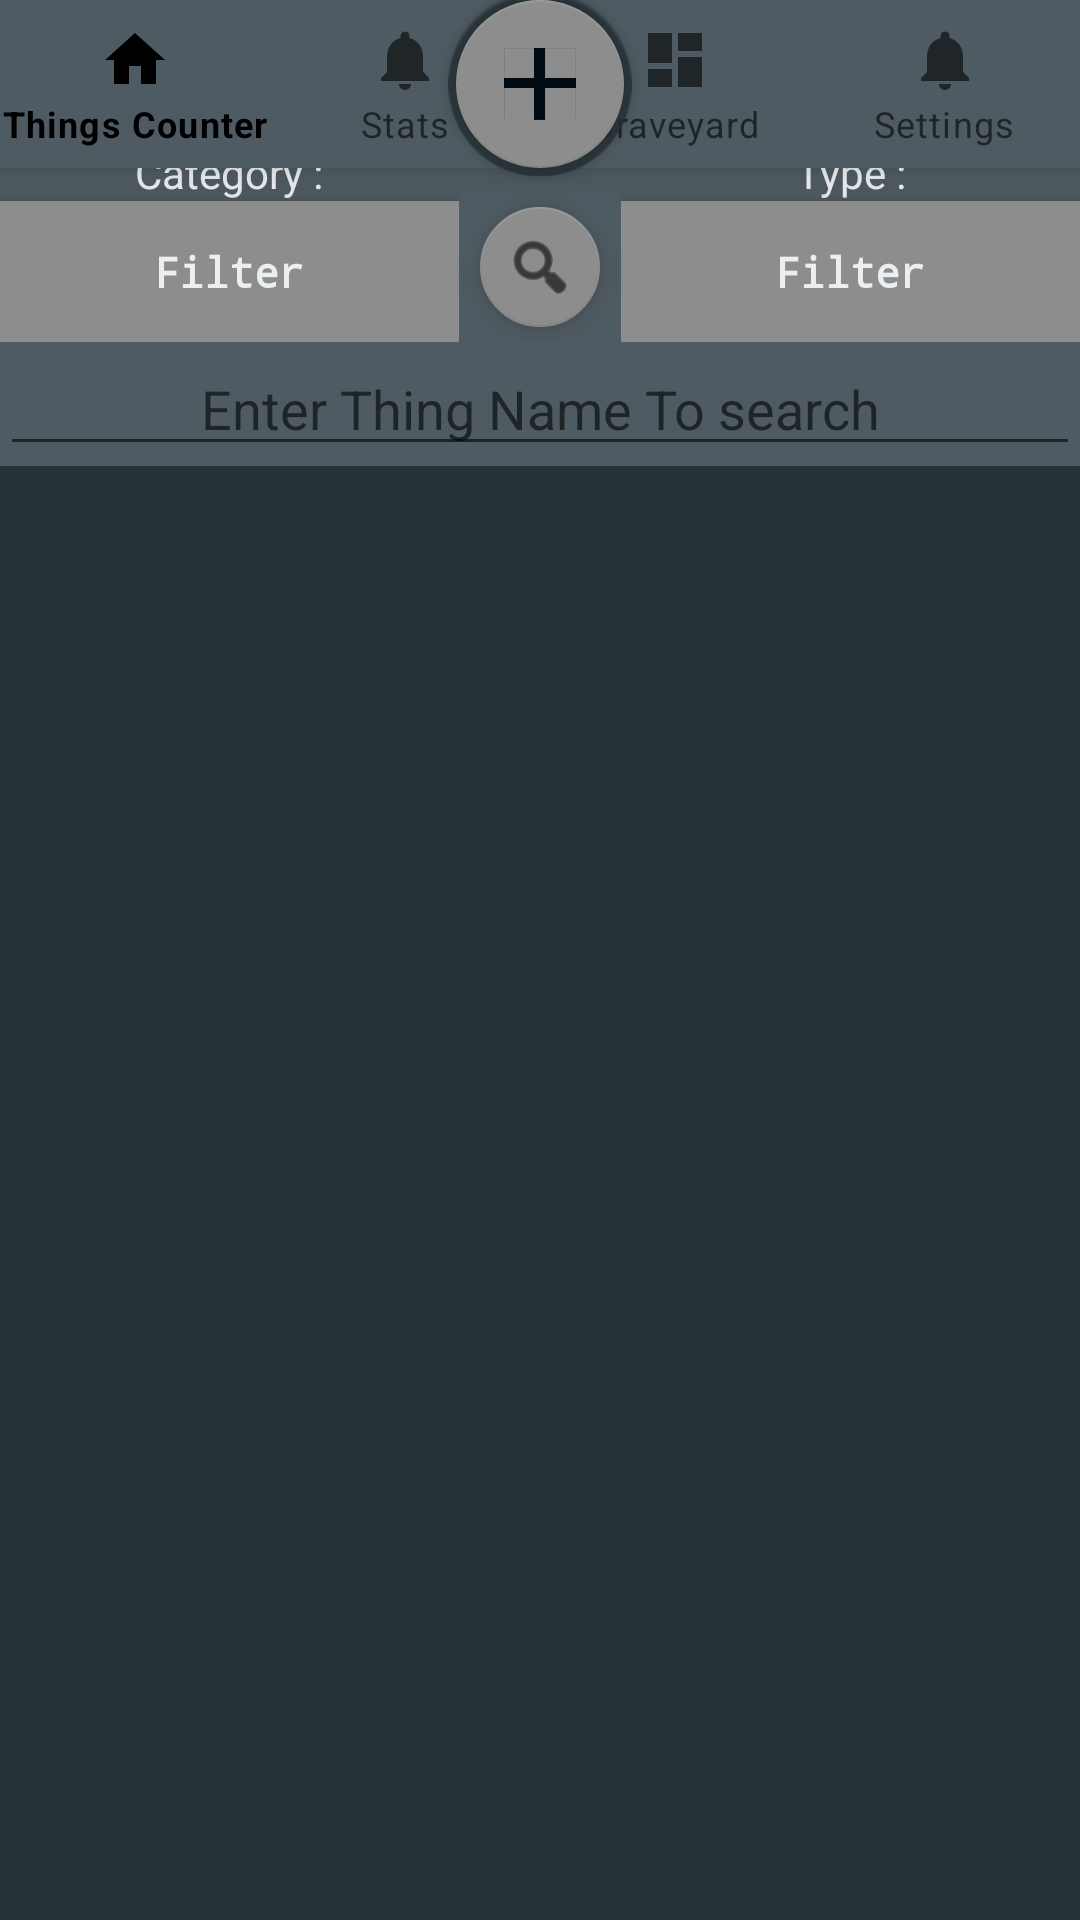

Layout XML and referenced resources for this Android screen:
<!-- AndroidManifest.xml: application theme AppTheme -->
<!-- res/layout/thing_fragment.xml -->
<?xml version="1.0" encoding="utf-8"?>
<androidx.coordinatorlayout.widget.CoordinatorLayout
        xmlns:android="http://schemas.android.com/apk/res/android"
        xmlns:app="http://schemas.android.com/apk/res-auto" xmlns:tools="http://schemas.android.com/tools"
        android:layout_width="match_parent" android:layout_height="wrap_content"
        android:background="@color/black_lt" android:id="@+id/thing_coordinator_layout"
>

    <com.google.android.material.appbar.AppBarLayout
            android:layout_width="match_parent"
            android:layout_height="wrap_content" android:background="@color/gray_trans"
    >

        <com.google.android.material.appbar.CollapsingToolbarLayout
                android:id="@+id/main.collapsing"
                android:layout_width="match_parent"
                android:layout_height="wrap_content"
                android:fitsSystemWindows="true"
                android:isScrollContainer="true"
                app:contentScrim="?attr/colorPrimary"
                app:expandedTitleMarginEnd="64dp"
                app:expandedTitleMarginStart="48dp"
                app:layout_scrollFlags="scroll|exitUntilCollapsed">

            <LinearLayout
                    android:orientation="vertical"
                    android:layout_width="match_parent"
                    android:layout_height="match_parent"
                    app:layout_collapseMode="parallax" app:layout_collapseParallaxMultiplier="0.8"
                    android:background="@color/black_lt">
                <androidx.appcompat.widget.Toolbar
                        android:id="@+id/toolbar2"
                        android:layout_width="match_parent"
                        app:popupTheme="@style/AppTheme.AppBarOverlay"
                        app:layout_collapseMode="pin"
                        android:layout_weight="0" android:layout_height="0dp"/>
                <LinearLayout
                        app:layout_collapseMode="parallax"
                        android:orientation="vertical"
                        android:layout_width="match_parent"
                        android:layout_height="wrap_content">
                    <ProgressBar
                            style="@style/MsProg"
                            android:layout_width="match_parent"
                            android:layout_height="wrap_content"
                            android:id="@+id/progBar1" android:progress="20"
                            android:progressDrawable="@android:drawable/progress_horizontal"
                            android:progressTint="@color/green_lt1"
                            android:progressBackgroundTint="@color/darkGreen_pr"
                            android:max="100" android:background="@color/gray_pr"/>
                    <ProgressBar
                            style="@style/Widget.AppCompat.ProgressBar.Horizontal"
                            android:layout_width="match_parent"
                            android:layout_height="wrap_content"
                            android:id="@+id/progBar2" android:max="100"
                            android:progressDrawable="@android:drawable/progress_horizontal"
                            android:progress="20"
                            android:progressTint="@color/gray_lt1"
                            android:progressBackgroundTint="@color/black_lt" android:background="@color/gray_pr"/>
                    <ProgressBar
                            style="@style/Widget.AppCompat.ProgressBar.Horizontal"
                            android:layout_width="match_parent"
                            android:layout_height="wrap_content"
                            android:id="@+id/progBar3" android:max="100"
                            android:progressDrawable="@android:drawable/progress_horizontal"
                            android:progress="20"
                            android:progressTint="@color/red_lt2"
                            android:progressBackgroundTint="@color/darkRed_pr" android:background="@color/gray_pr"/>
                    <LinearLayout
                            android:orientation="horizontal"
                            android:layout_width="match_parent"
                            android:layout_height="match_parent" android:background="@color/black_lt"
                            android:theme="@style/Base.Theme.MaterialComponents">
                        <LinearLayout
                                android:orientation="vertical"
                                android:layout_width="match_parent"
                                android:layout_height="match_parent" android:layout_weight="1"
                        >
                            <TextView
                                    android:text="@string/catagory_doublepoint"
                                    android:layout_width="match_parent"
                                    android:layout_height="wrap_content" android:id="@+id/textView6"
                                    android:layout_weight="0"
                                    android:background="@color/black_lt" android:textColor="@color/gray_lt2"
                                    android:textAlignment="center"/>
                            <Button
                                    android:text="@string/filter"
                                    android:layout_width="match_parent"
                                    android:layout_height="wrap_content" android:id="@+id/thing_ctg_btn"
                                    android:layout_weight="1"
                                    style="@style/Widget.AppCompat.Button.Borderless.Colored"
                                    android:textAppearance="@style/TextAppearance.AppCompat"
                                    android:fontFamily="monospace"
                                    android:typeface="monospace" android:elevation="5dp"
                                    android:background="@color/gray_dk"
                                    android:textColor="@color/gray_lt2" android:textStyle="bold"/>
                        </LinearLayout>
                        <com.google.android.material.floatingactionbutton.FloatingActionButton
                                android:layout_width="match_parent"
                                android:layout_height="wrap_content"
                                android:clickable="true" app:srcCompat="@android:drawable/ic_menu_search"
                                android:id="@+id/search_fab" android:layout_weight="0"
                                app:backgroundTint="@color/gray_dk"
                                app:elevation="5dp"
                                android:tint="@color/gray_lt2" android:layout_marginTop="9dp"
                                android:layout_marginEnd="3dp" android:layout_marginStart="3dp"
                                android:layout_marginBottom="9dp" android:translationY="8dp" app:fabSize="mini"/>
                        <LinearLayout
                                android:orientation="vertical"
                                android:layout_width="match_parent"
                                android:layout_height="match_parent" android:layout_weight="1">
                            <TextView
                                    android:text="@string/type_doublepoint"
                                    android:layout_width="match_parent"
                                    android:layout_height="wrap_content" android:id="@+id/textView7"
                                    android:layout_weight="0"
                                    android:background="@color/black_lt" android:textColor="@color/gray_lt2"
                                    android:textAlignment="center"/>
                            <Button
                                    android:text="@string/filter"
                                    android:layout_width="match_parent"
                                    android:layout_height="wrap_content" android:id="@+id/thing_type_btn"
                                    android:layout_weight="1"
                                    style="@style/Widget.AppCompat.Button.Borderless.Colored"
                                    android:textAppearance="@style/TextAppearance.AppCompat"
                                    android:fontFamily="monospace"
                                    android:typeface="monospace" android:elevation="5dp"
                                    android:background="@color/gray_dk"
                                    android:backgroundTintMode="src_atop" android:textColor="@color/gray_lt2"
                                    android:textStyle="bold"/>
                        </LinearLayout>
                    </LinearLayout>
                    <EditText
                            android:layout_width="match_parent"
                            android:layout_height="wrap_content"
                            android:inputType="textPersonName"
                            android:ems="10"
                            android:id="@+id/search_thing_txt" android:textAlignment="center"
                            android:textColor="@color/gray_lt1"
                            android:hint="Enter Thing Name To search"/>
                </LinearLayout>
            </LinearLayout>


        </com.google.android.material.appbar.CollapsingToolbarLayout>
    </com.google.android.material.appbar.AppBarLayout>
    <androidx.recyclerview.widget.RecyclerView
            app:layout_behavior="@string/appbar_scrolling_view_behavior"
            android:layout_width="match_parent"
            android:layout_height="match_parent" android:id="@+id/AllThingsRecycleView"
            android:visibility="visible" app:layout_scrollFlags="scroll|exitUntilCollapsed"
            android:background="@color/black_pr"
    />
    <RelativeLayout
            android:layout_width="match_parent"
            android:layout_height="match_parent" app:layout_anchor="@id/AllThingsRecycleView"
            app:layout_anchorGravity="bottom" android:theme="@style/Base.Theme.MaterialComponents"
            android:id="@+id/rel" app:layout_behavior="@string/hide_bottom_view_on_scroll_behavior">
        <com.google.android.material.bottomnavigation.BottomNavigationView
                android:layout_width="match_parent"
                android:layout_height="wrap_content" app:menu="@menu/navigation" android:background="@color/black_lt"
                android:id="@+id/thing_bottom_nav" android:theme="@style/Base.Theme.MaterialComponents"
                style="@style/thing_btm_nav">
        </com.google.android.material.bottomnavigation.BottomNavigationView>

    </RelativeLayout>
    <com.google.android.material.floatingactionbutton.FloatingActionButton
            android:layout_width="wrap_content"
            android:layout_height="wrap_content"
            android:clickable="true" app:srcCompat="@android:drawable/ic_menu_add"
            android:id="@+id/floatingActionButton3"
            app:layout_anchor="@id/rel" app:layout_anchorGravity="center_horizontal"
            app:backgroundTint="@color/black_pr" android:alpha="0.8" app:fabSize="normal"
            android:translationY="0dp" android:scaleX="1.09" android:scaleY="1.1"
            app:layout_behavior="@string/hide_bottom_view_on_scroll_behavior" app:elevation="2dp"/>
    <com.google.android.material.floatingactionbutton.FloatingActionButton
            android:layout_width="wrap_content"
            android:layout_height="wrap_content"
            android:clickable="true" app:srcCompat="@drawable/black_add"
            android:id="@+id/add_fab" app:layout_anchor="@id/rel"
            app:layout_anchorGravity="center_horizontal" android:maxHeight="10dp"
            app:backgroundTint="@color/gray_dk" android:tint="@color/black_dk"
            app:layout_behavior="@string/hide_bottom_view_on_scroll_behavior"/>

</androidx.coordinatorlayout.widget.CoordinatorLayout>
<!-- resources referenced by this layout -->
<resources>
  <color name="black_dk">#000a12</color>
  <color name="black_lt">#4f5b62</color>
  <color name="black_pr">#263238</color>
  <color name="darkGreen_pr">#1b5e20</color>
  <color name="darkRed_pr">#b71c1c</color>
  <color name="gray_dk">#8d8d8d</color>
  <color name="gray_lt1">#bdbdbd</color>
  <color name="gray_lt2">#eceff1</color>
  <color name="gray_pr">#babdbe</color>
  <color name="gray_trans">#208d8d8d</color>
  <color name="green_lt1">#64dd17</color>
  <color name="red_lt2">#ef5350</color>
  <!-- drawable black_add: png bitmap (drawable, 759 bytes) -->
  <string name="catagory_doublepoint">Category :</string>
  <string name="filter">Filter</string>
  <string name="type_doublepoint">Type :</string>
  <style name="AppTheme.AppBarOverlay" parent="ThemeOverlay.AppCompat.Dark.ActionBar" />
  <style name="MsProg" parent="@style/Widget.AppCompat.ProgressBar.Horizontal">
          <item name="android:progressBarPadding">0dp</item>
      </style>
  <style name="thing_btm_nav" parent="Widget.MaterialComponents.BottomNavigationView.Colored">
          <item name="labelVisibilityMode">labeled</item>
      </style>
  <style name="AppTheme" parent="Theme.AppCompat.Light.NoActionBar">
          
          <item name="colorPrimary">@color/colorPrimary</item>
          <item name="colorPrimaryDark">@color/colorPrimaryDark</item>
          <item name="colorAccent">@color/colorAccent</item>
          <item name="preferenceTheme">@style/PrefsTheme</item>
      </style>
  <color name="colorPrimary">#4f5b62</color>
  <color name="colorPrimaryDark">#263238</color>
  <color name="colorAccent">@android:color/black</color>
  <style name="PrefsTheme" parent="PreferenceThemeOverlay.v14.Material">
          <item name="android:divider">@null</item>
          <item name="android:dividerHeight">0dp</item>
          <item name="android:textColor">@drawable/settings_text_color</item>
  
      </style>
  <!-- drawable settings_text_color (drawable) -->
  <?xml version="1.0" encoding="utf-8"?>
  <selector xmlns:android="http://schemas.android.com/apk/res/android">
      <item android:state_enabled="true" android:color="@color/gray_lt1" />
      <item android:color="@color/gray_dk"/>
      
  </selector>
</resources>
